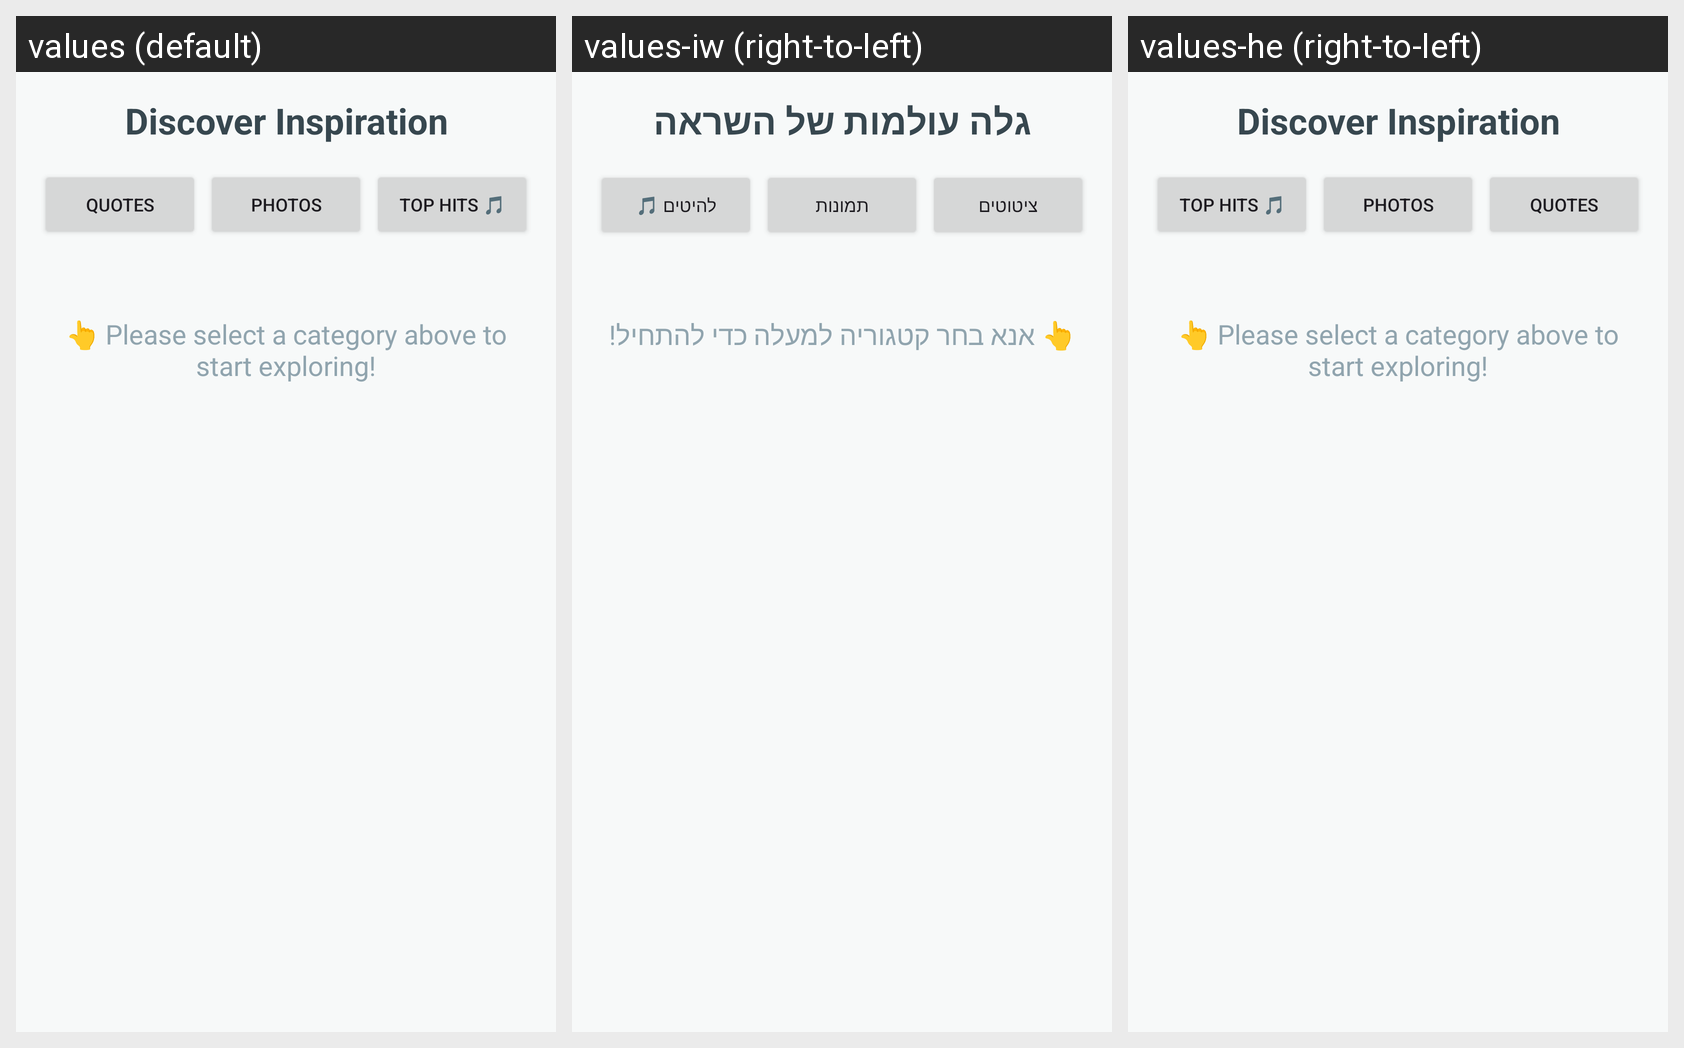

Here is an Android app screen in its default locale and in the app's own translations. Write out the translated-string differences for the strings that appear on this screen.
Android screen res/layout/inspiration_layout.xml rendered under 3 locales, left to right: values (default), values-iw (right-to-left), values-he (right-to-left). Device: Nexus 5 (rendered at 1080×1920; each locale shown at half size, 540×960, under a caption strip naming it); theme Theme.AHIKAROV.
Strings drawn on this screen, with the default value and each locale's value (text and hints the layout hard-codes, and strings that could not be matched under every locale, appear in the picture but are not listed):

title_discover_inspiration
  values: Discover Inspiration
  values-iw: גלה עולמות של השראה
  values-he: Discover Inspiration  [not translated; the default value is used]

btn_quotes
  values: Quotes
  values-iw: ציטוטים
  values-he: Quotes  [not translated; the default value is used]

btn_photos
  values: Photos
  values-iw: תמונות
  values-he: Photos  [not translated; the default value is used]

btn_music
  values: Top Hits 🎵
  values-iw: להיטים 🎵
  values-he: Top Hits 🎵  [not translated; the default value is used]

msg_select_category
  values: 👆 Please select a category above to start exploring!
  values-iw: 👆 אנא בחר קטגוריה למעלה כדי להתחיל!
  values-he: 👆 Please select a category above to start exploring!  [not translated; the default value is used]
